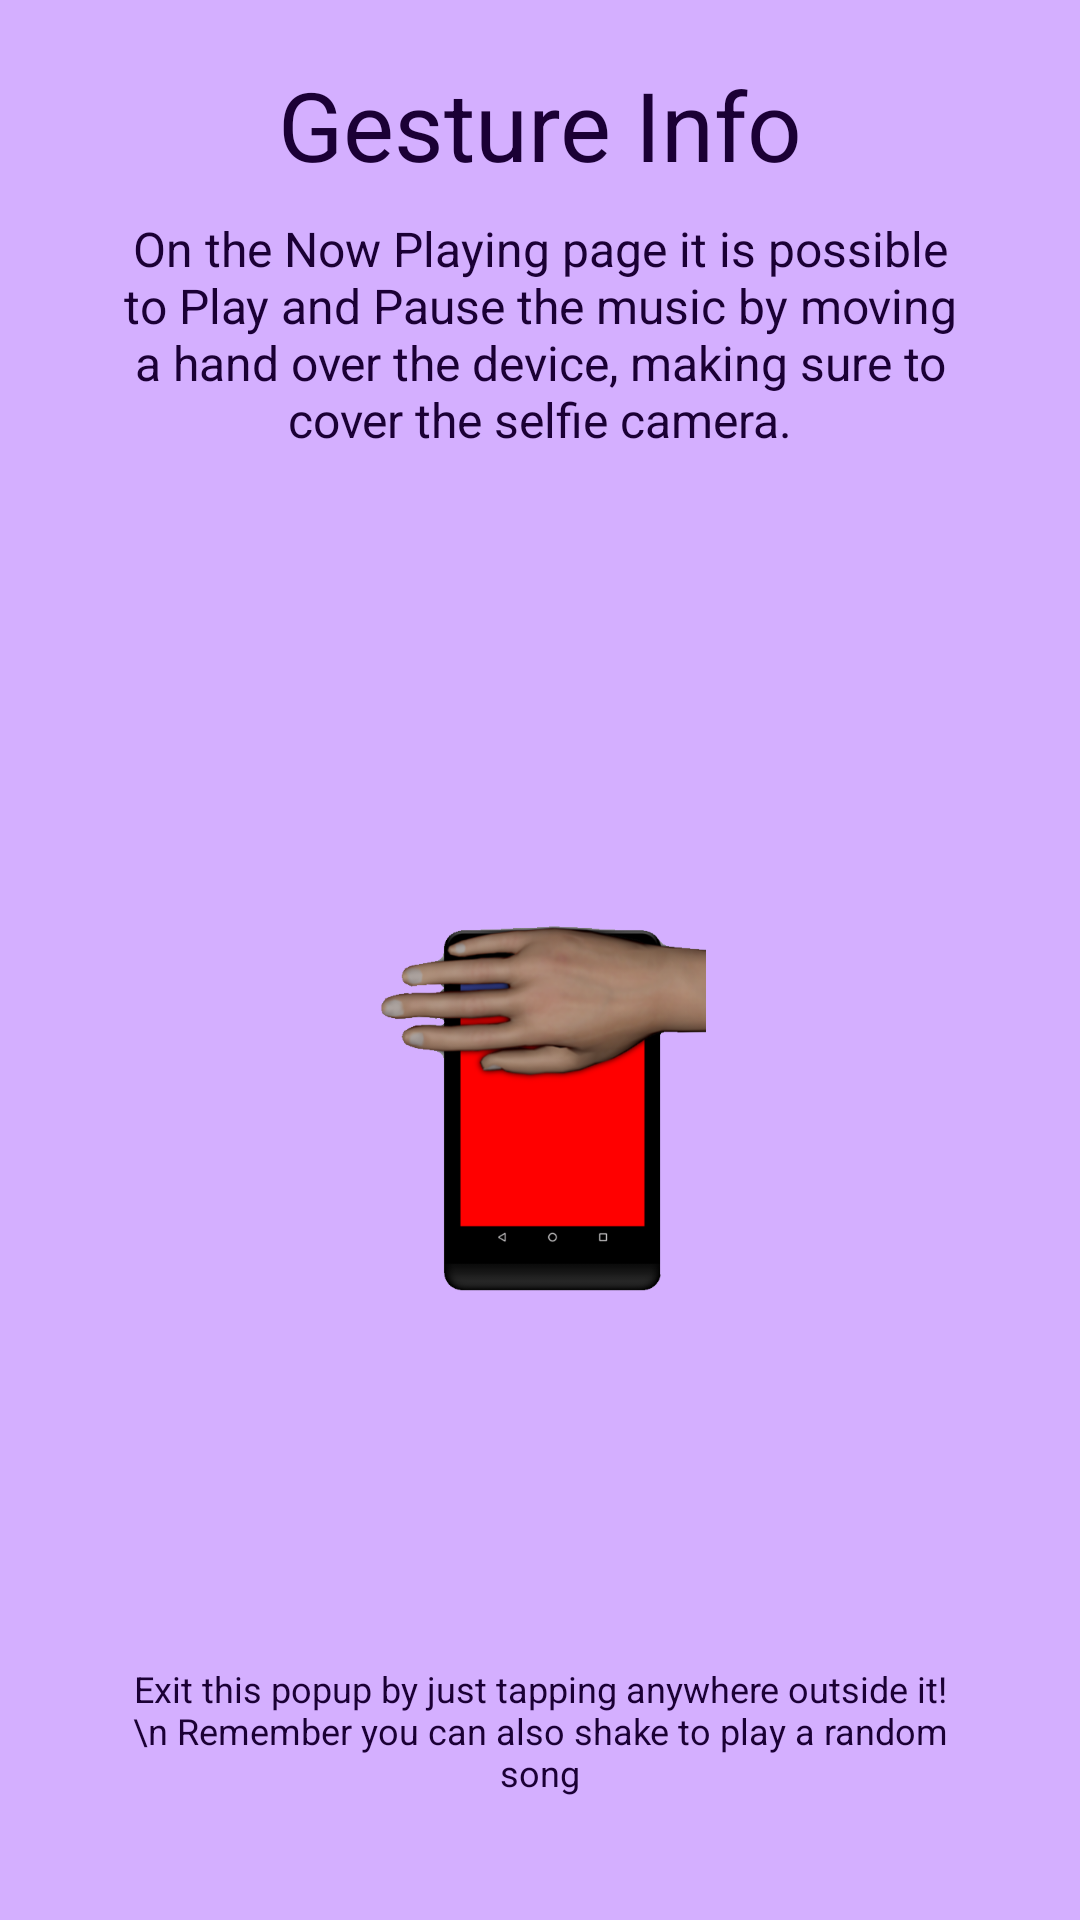

Produce the Android XML layout that renders to this screen, including the resource entries it uses.
<!-- AndroidManifest.xml: application theme AppTheme -->
<!-- res/layout/player_popup.xml -->
<?xml version="1.0" encoding="utf-8"?>
<RelativeLayout xmlns:android="http://schemas.android.com/apk/res/android"
    android:layout_width="match_parent" android:layout_height="match_parent"
    android:background="@color/colorAccent"
    >

    <TextView
        android:layout_height="match_parent"
        android:layout_width="match_parent"
        android:text="Gesture Info"
        android:textSize="32sp"
        android:textColor="@color/colorPrimaryDark"
        android:textAlignment="center"
        android:gravity="center_horizontal"
        android:paddingTop="20dp"
        >
    </TextView>

    <TextView
        android:layout_height="wrap_content"
        android:layout_width="wrap_content"
        android:layout_marginTop="72dp"
        android:text="On the Now Playing page it is possible to Play and Pause the music by moving a hand over the device, making sure to cover the selfie camera."
        android:textSize="16sp"
        android:textColor="@color/colorPrimaryDark"
        android:textAlignment="center"
        android:paddingLeft="40dp"
        android:paddingRight="40dp"
        android:gravity="center_horizontal"
        android:layout_alignParentTop="true">
    </TextView>

    <ImageView
        android:layout_width="wrap_content"
        android:layout_height="wrap_content"
        android:layout_centerHorizontal="true"
        android:layout_centerVertical="true"
        android:paddingTop="100dp"
        android:src="@drawable/covering"
        android:contentDescription="Covering Phone">
    </ImageView>


    <TextView
        android:layout_width="match_parent"
        android:layout_height="wrap_content"
        android:layout_alignParentBottom="true"
        android:layout_centerHorizontal="true"
        android:layout_marginBottom="1dp"
        android:gravity="center_horizontal"
        android:padding="40dp"
        android:text="Exit this popup by just tapping anywhere outside it! \n
Remember you can also shake to play a random song"
        android:textAlignment="center"
        android:textColor="@color/colorPrimaryDark"
        android:textSize="12sp">
    </TextView>


</RelativeLayout>
<!-- resources referenced by this layout -->
<resources>
  <color name="colorAccent">#D4AFFF</color>
  <color name="colorPrimaryDark">#1B0035</color>
  <!-- drawable covering: png bitmap (drawable-xxxhdpi, 70647 bytes) -->
  <style name="AppTheme" parent="Theme.AppCompat.DayNight">
          <item name="colorPrimary">@color/colorPrimary</item>
          <item name="colorPrimaryDark">@color/colorPrimaryDark</item>
          <item name="colorAccent">@color/colorAccent</item>
      </style>
  <color name="colorPrimary">#4B0097</color>
</resources>
